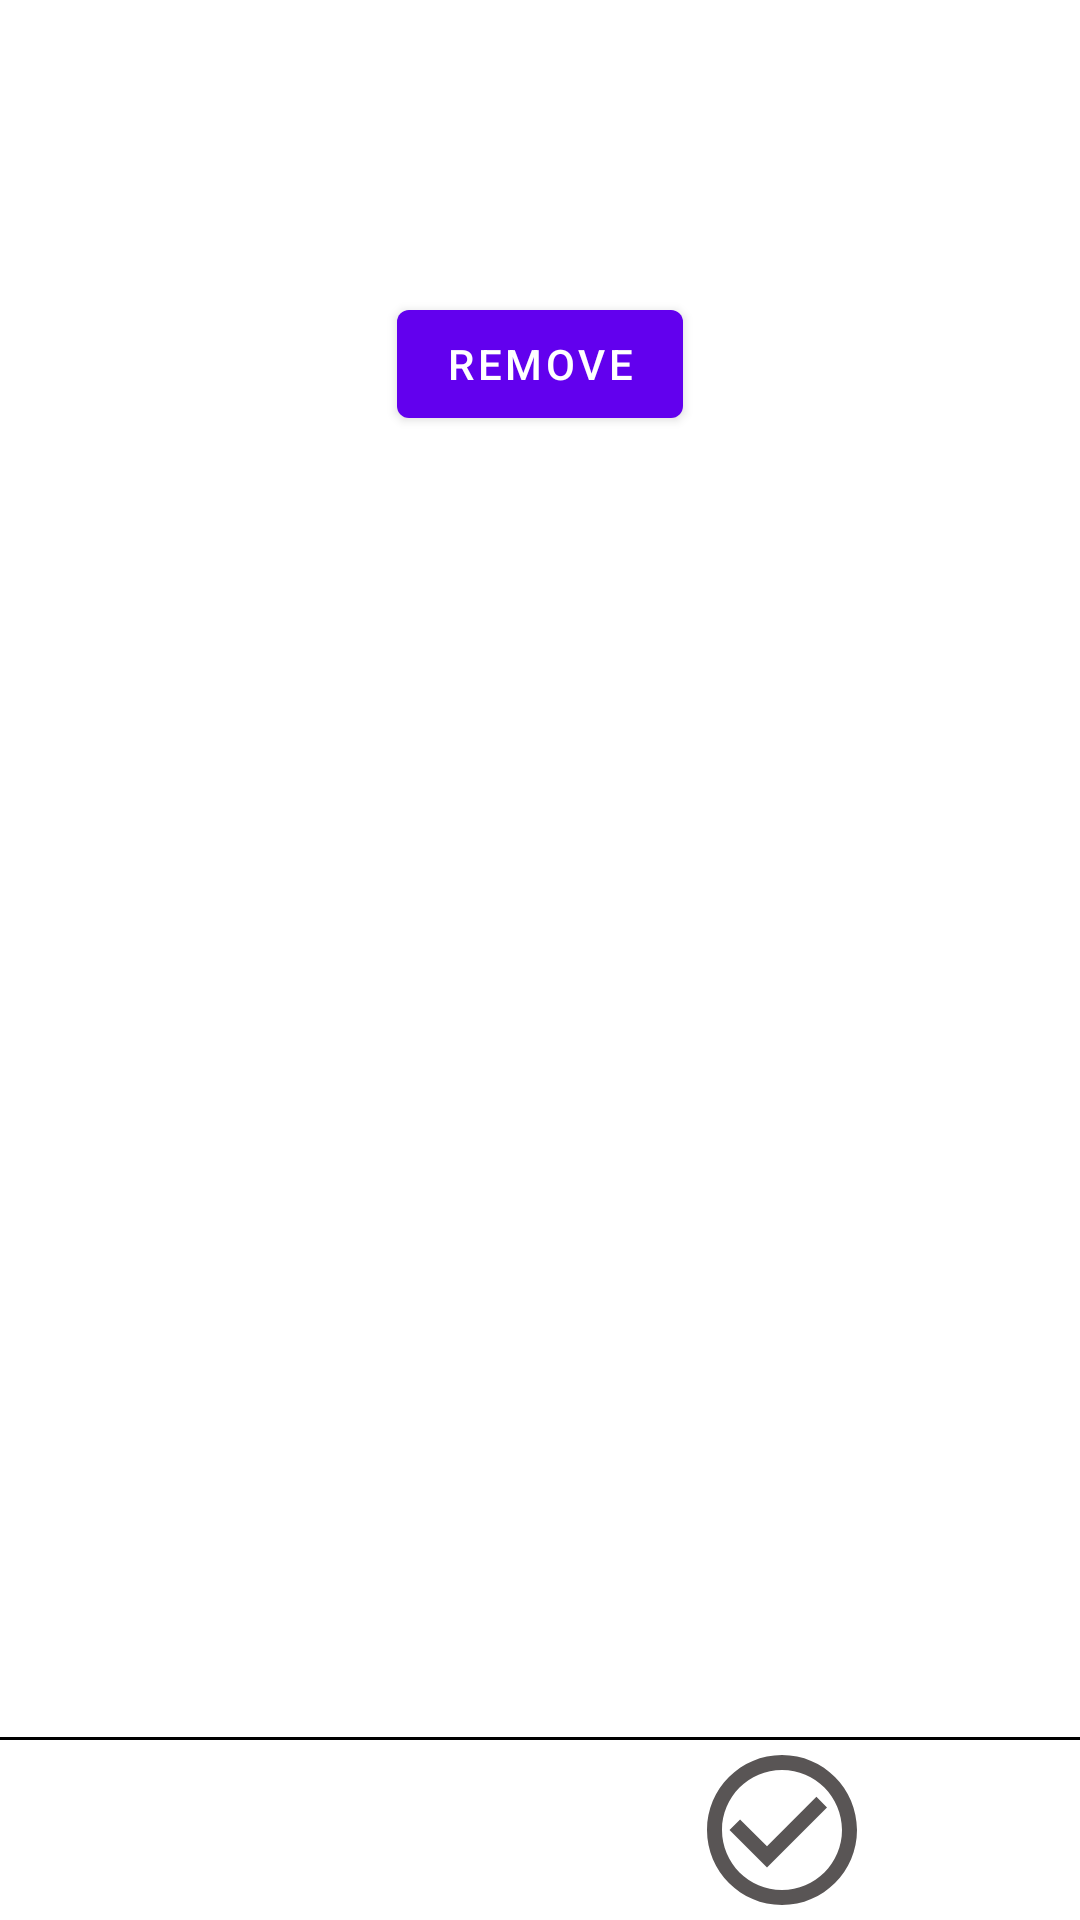

This screen was rendered from an Android layout file. Write that file and the resources it references.
<!-- AndroidManifest.xml: application theme Theme.MaterialComponents.DayNight.NoActionBar -->
<!-- res/layout/fragment_new_event.xml -->
<?xml version="1.0" encoding="utf-8"?>
<androidx.constraintlayout.widget.ConstraintLayout
    xmlns:android="http://schemas.android.com/apk/res/android"
    xmlns:app="http://schemas.android.com/apk/res-auto"
    xmlns:tools="http://schemas.android.com/tools"
    android:layout_width="match_parent"
    android:layout_height="match_parent"
    tools:context=".activity.NewPostFragment">

    

    <ScrollView
        android:id="@+id/scrollView"
        android:layout_width="0dp"
        android:layout_height="0dp"
        app:layout_constraintBottom_toTopOf="@id/divider"
        app:layout_constraintEnd_toEndOf="parent"
        app:layout_constraintStart_toStartOf="parent"
        app:layout_constraintTop_toTopOf="parent">

        <LinearLayout
            android:layout_width="match_parent"
            android:layout_height="wrap_content"
            android:orientation="vertical">

            <EditText
                android:id="@+id/edit"
                android:layout_width="match_parent"
                android:layout_height="wrap_content"
                android:background="@android:color/transparent"
                android:inputType="textMultiLine"
                android:padding="@dimen/common_spacing" />

            <FrameLayout
                android:id="@+id/photoContainer"
                android:layout_width="match_parent"
                android:layout_height="wrap_content">

                <ImageView
                    android:id="@+id/photo"
                    android:layout_width="137dp"
                    android:layout_height="113dp"
                    android:layout_gravity="center_horizontal"
                    android:contentDescription="@string/description_photo" />

                <com.google.android.material.button.MaterialButton
                    android:id="@+id/removePhoto"
                    android:layout_width="wrap_content"
                    android:layout_height="wrap_content"
                    android:layout_gravity="center_horizontal|bottom"
                    android:text="@string/remove" />
            </FrameLayout>
        </LinearLayout>
    </ScrollView>

    <View
        android:id="@+id/divider"
        android:layout_width="wrap_content"
        android:layout_height="1dp"
        android:layout_marginStart="@dimen/common_spacing"
        android:layout_marginEnd="@dimen/common_spacing"
        android:background="@color/black"
        app:layout_constraintBottom_toTopOf="@id/buttonPanel"
        app:layout_constraintEnd_toEndOf="parent"
        app:layout_constraintStart_toStartOf="parent" />

    <LinearLayout
        android:id="@+id/buttonPanel"
        android:layout_width="0dp"
        android:layout_height="wrap_content"
        android:orientation="horizontal"
        app:layout_constraintBottom_toBottomOf="parent"
        app:layout_constraintEnd_toEndOf="parent"
        app:layout_constraintStart_toStartOf="parent">

        <com.google.android.material.button.MaterialButton
            android:id="@+id/pickPhoto"
            style="@style/Widget.AppTheme.IconButton"
            android:layout_width="wrap_content"
            android:layout_height="wrap_content"
            android:contentDescription="@string/description_select_photo"
            android:padding="@dimen/common_spacing"
            app:icon="@drawable/baseline_insert_photo_24" />

        <com.google.android.material.button.MaterialButton
            android:id="@+id/takePhoto"
            style="@style/Widget.AppTheme.IconButton"
            android:layout_width="73dp"
            android:layout_height="wrap_content"
            android:contentDescription="@string/description_take_photo"
            android:padding="@dimen/common_spacing"
            app:icon="@drawable/baseline_camera_alt_24" />

        <ImageView
            android:id="@+id/ok"
            android:layout_width="0dp"
            android:layout_height="wrap_content"
            android:layout_weight="1"
            android:src="@drawable/baseline_check_circle_outline_24" />

    </LinearLayout>


</androidx.constraintlayout.widget.ConstraintLayout>
<!-- res/layout/custom_toolbar.xml (included above) -->
<?xml version="1.0" encoding="utf-8"?>
<LinearLayout xmlns:android="http://schemas.android.com/apk/res/android"
    android:layout_width="match_parent"
    android:layout_height="wrap_content"
    android:orientation="horizontal">

    <androidx.appcompat.widget.Toolbar
        android:id="@+id/toolbar"
        style="@style/Toolbar"
        android:layout_width="match_parent"
        android:layout_height="wrap_content">

        <ImageView
            android:id="@+id/profile"
            android:layout_width="wrap_content"
            android:layout_height="wrap_content"
            android:layout_gravity="start"
            android:src="@drawable/baseline_account_circle_24" />

      

        

    </androidx.appcompat.widget.Toolbar>


    
    

</LinearLayout>
<!-- resources referenced by this layout -->
<resources>
  <color name="black">#FF000000</color>
  <dimen name="common_spacing">4dp</dimen>
  <!-- drawable baseline_account_circle_24 (drawable) -->
  <vector android:height="48dp" android:tint="#D5D5D5"
      android:viewportHeight="24" android:viewportWidth="24"
      android:width="48dp" xmlns:android="http://schemas.android.com/apk/res/android">
      <path android:fillColor="@android:color/white" android:pathData="M12,2C6.48,2 2,6.48 2,12s4.48,10 10,10s10,-4.48 10,-10S17.52,2 12,2zM12,6c1.93,0 3.5,1.57 3.5,3.5S13.93,13 12,13s-3.5,-1.57 -3.5,-3.5S10.07,6 12,6zM12,20c-2.03,0 -4.43,-0.82 -6.14,-2.88C7.55,15.8 9.68,15 12,15s4.45,0.8 6.14,2.12C16.43,19.18 14.03,20 12,20z"/>
  </vector>
  <!-- drawable baseline_camera_alt_24 (drawable) -->
  <vector android:height="48dp" android:tint="#4D4DDC"
      android:viewportHeight="24" android:viewportWidth="24"
      android:width="48dp" xmlns:android="http://schemas.android.com/apk/res/android">
      <path android:fillColor="@android:color/white" android:pathData="M12,12m-3.2,0a3.2,3.2 0,1 1,6.4 0a3.2,3.2 0,1 1,-6.4 0"/>
      <path android:fillColor="@android:color/white" android:pathData="M9,2L7.17,4L4,4c-1.1,0 -2,0.9 -2,2v12c0,1.1 0.9,2 2,2h16c1.1,0 2,-0.9 2,-2L22,6c0,-1.1 -0.9,-2 -2,-2h-3.17L15,2L9,2zM12,17c-2.76,0 -5,-2.24 -5,-5s2.24,-5 5,-5 5,2.24 5,5 -2.24,5 -5,5z"/>
  </vector>
  <!-- drawable baseline_check_circle_outline_24 (drawable) -->
  <vector android:height="60dp" android:tint="#595555"
      android:viewportHeight="24" android:viewportWidth="24"
      android:width="60dp" xmlns:android="http://schemas.android.com/apk/res/android">
      <path android:fillColor="@android:color/white" android:pathData="M16.59,7.58L10,14.17l-3.59,-3.58L5,12l5,5 8,-8zM12,2C6.48,2 2,6.48 2,12s4.48,10 10,10 10,-4.48 10,-10S17.52,2 12,2zM12,20c-4.42,0 -8,-3.58 -8,-8s3.58,-8 8,-8 8,3.58 8,8 -3.58,8 -8,8z"/>
  </vector>
  <!-- drawable baseline_insert_photo_24 (drawable) -->
  <vector android:height="48dp" android:tint="#4D4DDC"
      android:viewportHeight="24" android:viewportWidth="24"
      android:width="48dp" xmlns:android="http://schemas.android.com/apk/res/android">
      <path android:fillColor="@android:color/white" android:pathData="M21,19V5c0,-1.1 -0.9,-2 -2,-2H5c-1.1,0 -2,0.9 -2,2v14c0,1.1 0.9,2 2,2h14c1.1,0 2,-0.9 2,-2zM8.5,13.5l2.5,3.01L14.5,12l4.5,6H5l3.5,-4.5z"/>
  </vector>
  <!-- drawable baseline_login_24 (drawable) -->
  <vector android:autoMirrored="true" android:height="48dp"
      android:tint="#E6E6E6" android:viewportHeight="24"
      android:viewportWidth="24" android:width="48dp" xmlns:android="http://schemas.android.com/apk/res/android">
      <path android:fillColor="@color/purple_700" android:pathData="M11,7L9.6,8.4l2.6,2.6H2v2h10.2l-2.6,2.6L11,17l5,-5L11,7zM20,19h-8v2h8c1.1,0 2,-0.9 2,-2V5c0,-1.1 -0.9,-2 -2,-2h-8v2h8V19z"/>
  </vector>
  <string name="description_photo">Photo</string>
  <string name="description_select_photo">Select photo</string>
  <string name="description_take_photo">Take photo</string>
  <string name="newpost">New Post</string>
  <string name="post">Post</string>
  <string name="profile">Profile</string>
  <string name="remove">Remove</string>
  <style name="Toolbar">
          <item name="android:layout_width">match_parent</item>
          <item name="android:layout_height">?attr/actionBarSize</item>
          
          <item name="android:background">@color/design_default_color_primary</item>
      </style>
  <style name="Widget.AppTheme.ButtonOutline" parent="Widget.AppCompat.Button">
          
          
      </style>
  <style name="Widget.AppTheme.IconButton" parent="Widget.MaterialComponents.Button.TextButton.Icon">
          <item name="iconTint">@color/icon_button_tint</item>
          <item name="iconPadding">0dp</item>
          <item name="android:insetTop">0dp</item>
          <item name="android:insetBottom">0dp</item>
          
      </style>
  <color name="purple_700">#FF3700B3</color>
</resources>
